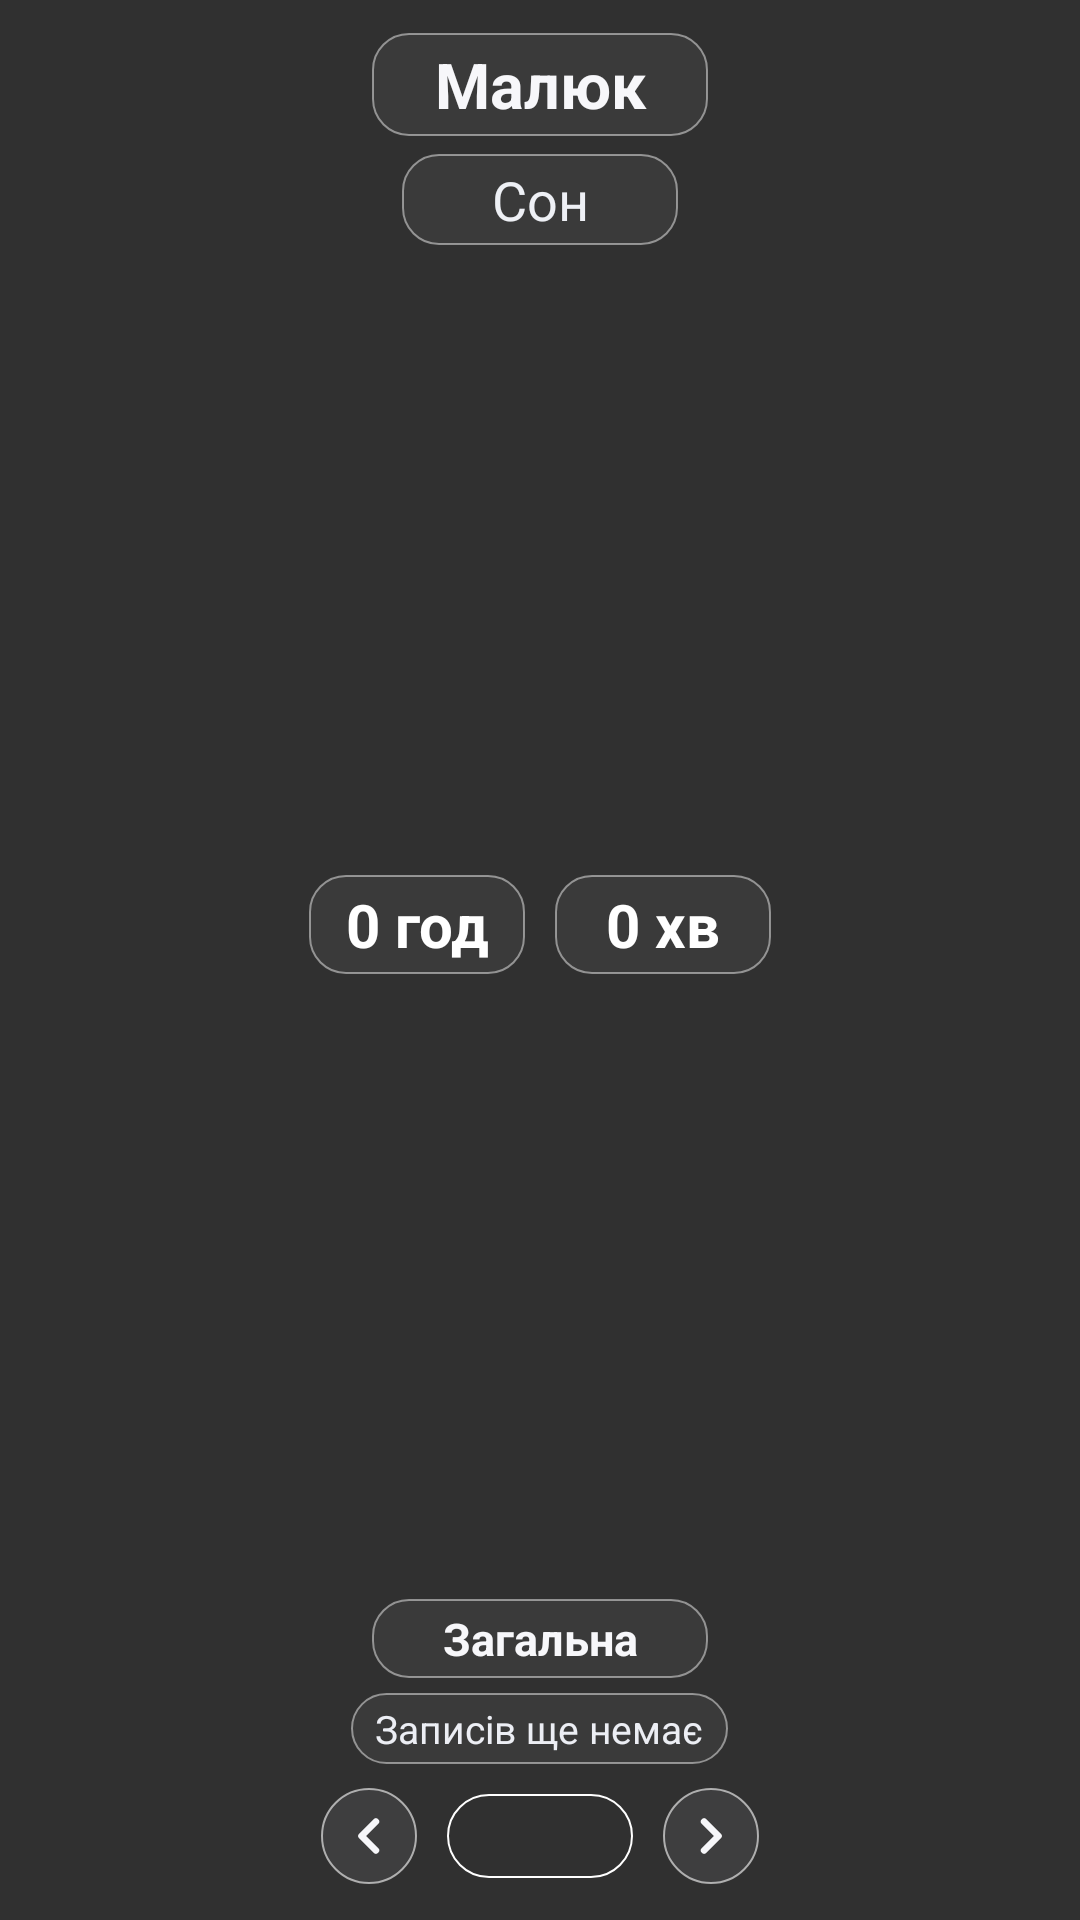

Reconstruct the res/layout file that produces this screen, plus the resources it refers to.
<!-- AndroidManifest.xml: application theme Theme.DymnBaby -->
<!-- res/layout/widget_baby_summary.xml -->
﻿<?xml version="1.0" encoding="utf-8"?>
<LinearLayout xmlns:android="http://schemas.android.com/apk/res/android"
    android:id="@+id/widget_root"
    android:layout_width="match_parent"
    android:layout_height="match_parent"
    android:background="@drawable/widget_background"
    android:gravity="center_horizontal"
    android:orientation="vertical"
    android:paddingStart="12dp"
    android:paddingTop="11dp"
    android:paddingEnd="12dp"
    android:paddingBottom="9dp">

    <TextView
        android:id="@+id/widget_name"
        android:layout_width="wrap_content"
        android:layout_height="wrap_content"
        android:background="@drawable/widget_text_pill"
        android:ellipsize="end"
        android:gravity="center"
        android:maxLines="1"
        android:maxWidth="205dp"
        android:minWidth="112dp"
        android:text="Малюк"
        android:textColor="#F7F7FA"
        android:textSize="21sp"
        android:textStyle="bold" />

    <TextView
        android:id="@+id/widget_page_title"
        android:layout_width="wrap_content"
        android:layout_height="wrap_content"
        android:layout_marginTop="6dp"
        android:background="@drawable/widget_text_pill"
        android:ellipsize="end"
        android:gravity="center"
        android:maxLines="1"
        android:maxWidth="200dp"
        android:minWidth="92dp"
        android:text="Сон"
        android:textColor="#EEF0F5"
        android:textSize="18sp" />

    <LinearLayout
        android:layout_width="match_parent"
        android:layout_height="0dp"
        android:layout_weight="1"
        android:gravity="center"
        android:orientation="horizontal"
        android:paddingTop="5dp"
        android:paddingBottom="3dp">

        <TextView
            android:id="@+id/widget_stat_left"
            android:layout_width="wrap_content"
            android:layout_height="wrap_content"
            android:layout_marginEnd="5dp"
            android:background="@drawable/widget_text_pill"
            android:ellipsize="end"
            android:gravity="center"
            android:maxLines="1"
            android:maxWidth="100dp"
            android:minWidth="72dp"
            android:text="0 год"
            android:textColor="#FFFFFF"
            android:textSize="20sp"
            android:textStyle="bold" />

        <TextView
            android:id="@+id/widget_stat_right"
            android:layout_width="wrap_content"
            android:layout_height="wrap_content"
            android:layout_marginStart="5dp"
            android:background="@drawable/widget_text_pill"
            android:ellipsize="end"
            android:gravity="center"
            android:maxLines="1"
            android:maxWidth="100dp"
            android:minWidth="72dp"
            android:text="0 хв"
            android:textColor="#FFFFFF"
            android:textSize="20sp"
            android:textStyle="bold" />
    </LinearLayout>

    <TextView
        android:id="@+id/widget_recent_title"
        android:layout_width="wrap_content"
        android:layout_height="wrap_content"
        android:background="@drawable/widget_text_pill"
        android:gravity="center"
        android:maxWidth="200dp"
        android:minWidth="112dp"
        android:text="Загальна"
        android:textColor="#F7F7FA"
        android:textSize="15sp"
        android:textStyle="bold" />

    <TextView
        android:id="@+id/widget_recent_first"
        android:layout_width="wrap_content"
        android:layout_height="wrap_content"
        android:layout_marginTop="5dp"
        android:background="@drawable/widget_text_pill"
        android:ellipsize="end"
        android:gravity="center"
        android:maxLines="1"
        android:maxWidth="205dp"
        android:minWidth="72dp"
        android:text="Записів ще немає"
        android:textColor="#ECEEF4"
        android:textSize="13sp" />

    <TextView
        android:id="@+id/widget_recent_second"
        android:layout_width="wrap_content"
        android:layout_height="wrap_content"
        android:layout_marginTop="3dp"
        android:background="@drawable/widget_text_pill"
        android:ellipsize="end"
        android:gravity="center"
        android:maxLines="1"
        android:maxWidth="205dp"
        android:minWidth="72dp"
        android:text=""
        android:textColor="#D7DAE2"
        android:textSize="12sp"
        android:visibility="gone" />

    <LinearLayout
        android:layout_width="match_parent"
        android:layout_height="38dp"
        android:layout_marginTop="5dp"
        android:gravity="center"
        android:orientation="horizontal">

        <ImageButton
            android:id="@+id/widget_prev"
            android:layout_width="32dp"
            android:layout_height="32dp"
            android:layout_marginEnd="5dp"
            android:background="@drawable/widget_arrow_button"
            android:contentDescription="Назад"
            android:padding="8dp"
            android:scaleType="center"
            android:src="@drawable/widget_chevron_left" />

        <ImageButton
            android:id="@+id/widget_open_app"
            android:layout_width="62dp"
            android:layout_height="28dp"
            android:layout_marginStart="5dp"
            android:layout_marginEnd="5dp"
            android:background="@drawable/widget_open_button"
            android:contentDescription="Відкрити додаток"
            android:padding="0dp" />

        <ImageButton
            android:id="@+id/widget_next"
            android:layout_width="32dp"
            android:layout_height="32dp"
            android:layout_marginStart="5dp"
            android:background="@drawable/widget_arrow_button"
            android:contentDescription="Далі"
            android:padding="8dp"
            android:scaleType="center"
            android:src="@drawable/widget_chevron_right" />
    </LinearLayout>
</LinearLayout>
<!-- resources referenced by this layout -->
<resources>
  <!-- drawable widget_arrow_button (drawable) -->
  <shape xmlns:android="http://schemas.android.com/apk/res/android"
      android:shape="oval">
      <solid android:color="#3377777C" />
      <stroke
          android:width="0.75dp"
          android:color="#99FFFFFF" />
  </shape>
  <!-- drawable widget_chevron_left (drawable) -->
  <?xml version="1.0" encoding="utf-8"?>
  <vector xmlns:android="http://schemas.android.com/apk/res/android"
      android:width="18dp"
      android:height="18dp"
      android:viewportWidth="18"
      android:viewportHeight="18">
      <path
          android:fillColor="@android:color/transparent"
          android:pathData="M11.3,4.2 L6.5,9 L11.3,13.8"
          android:strokeColor="#F7F7FA"
          android:strokeLineCap="round"
          android:strokeLineJoin="round"
          android:strokeWidth="2.2" />
  </vector>
  <!-- drawable widget_chevron_right (drawable) -->
  <?xml version="1.0" encoding="utf-8"?>
  <vector xmlns:android="http://schemas.android.com/apk/res/android"
      android:width="18dp"
      android:height="18dp"
      android:viewportWidth="18"
      android:viewportHeight="18">
      <path
          android:fillColor="@android:color/transparent"
          android:pathData="M6.7,4.2 L11.5,9 L6.7,13.8"
          android:strokeColor="#F7F7FA"
          android:strokeLineCap="round"
          android:strokeLineJoin="round"
          android:strokeWidth="2.2" />
  </vector>
  <!-- drawable widget_open_button (drawable) -->
  <shape xmlns:android="http://schemas.android.com/apk/res/android"
      android:shape="rectangle">
      <corners android:radius="14dp" />
      <solid android:color="#00FFFFFF" />
      <stroke
          android:width="0.75dp"
          android:color="#FFFFFFFF" />
  </shape>
  <!-- drawable widget_text_pill (drawable) -->
  ﻿<?xml version="1.0" encoding="utf-8"?>
  <shape xmlns:android="http://schemas.android.com/apk/res/android">
      <solid android:color="#2277777C" />
      <stroke
          android:width="0.7dp"
          android:color="#77FFFFFF" />
      <corners android:radius="12dp" />
      <padding
          android:left="8dp"
          android:top="3dp"
          android:right="8dp"
          android:bottom="3dp" />
  </shape>
  <style name="Theme.DymnBaby" parent="android:style/Theme.Material.NoActionBar">
          <item name="android:windowNoTitle">true</item>
          <item name="android:windowActionBar">false</item>
          <item name="android:windowLightStatusBar">false</item>
          <item name="android:fontFamily">sans</item>
      </style>
</resources>
